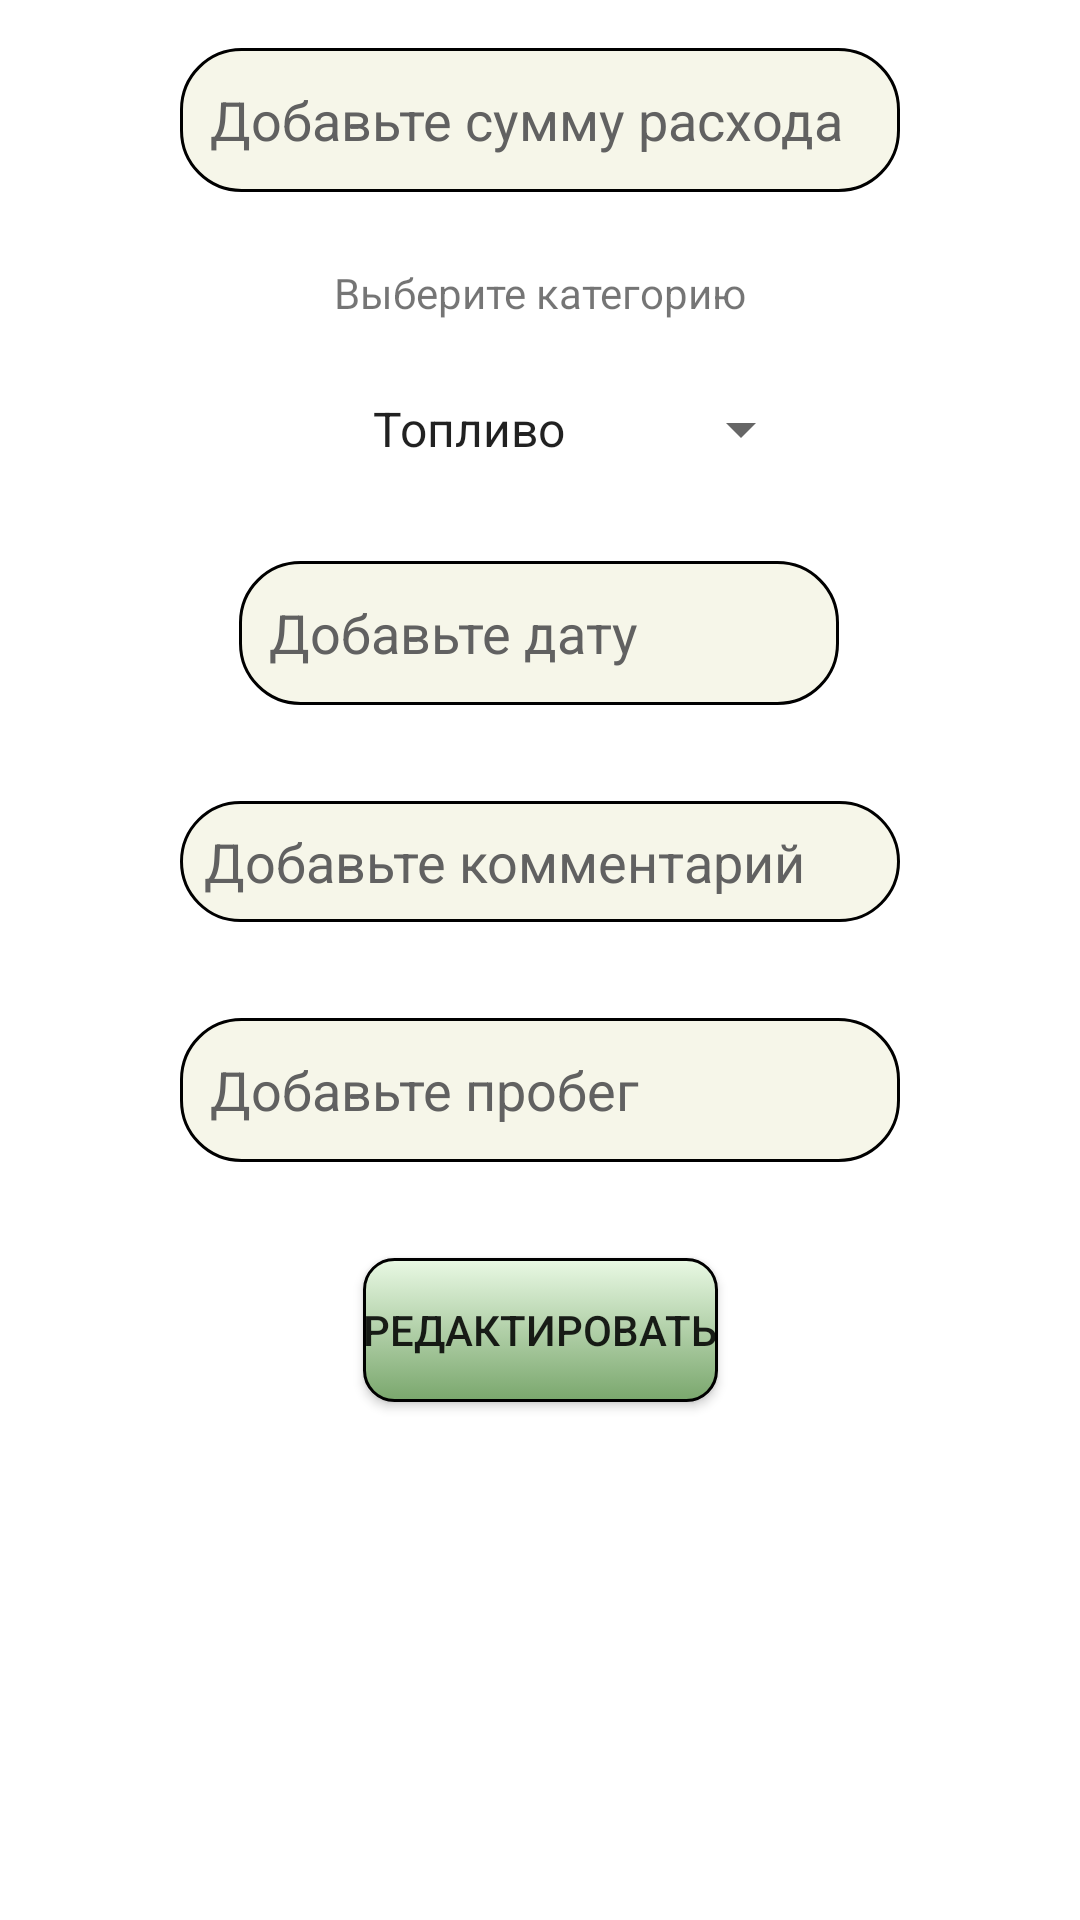

Write the Android layout XML for this screen, with the resource values it uses.
<!-- AndroidManifest.xml: application theme Theme.CarAssistant -->
<!-- res/layout/fragment_redaction_expense.xml -->
<?xml version="1.0" encoding="utf-8"?>
<FrameLayout xmlns:android="http://schemas.android.com/apk/res/android"
    xmlns:app="http://schemas.android.com/apk/res-auto"
    xmlns:tools="http://schemas.android.com/tools"
    android:layout_width="match_parent"
    android:layout_height="match_parent"
    tools:context=".ui.view.AddExpenseFragment">


    <androidx.constraintlayout.widget.ConstraintLayout
        android:id="@+id/constantLayout"
        android:layout_width="match_parent"
        android:layout_height="match_parent">


        <EditText
            android:id="@+id/et_sum_of_expense"
            android:layout_width="240dp"
            android:layout_height="48dp"
            android:layout_marginTop="16dp"
            android:background="@drawable/default_border_white"
            android:hint="@string/add_cost"
            android:inputType="number"
            android:maxLength="20"
            android:maxLines="1"
            android:padding="10dp"
            android:scrollbars="horizontal"
            android:textColor="@color/black"
            android:textColorHint="#616161"
            app:layout_constraintEnd_toEndOf="parent"
            app:layout_constraintStart_toStartOf="parent"
            app:layout_constraintTop_toTopOf="parent"
            android:importantForAutofill="no" />

        <TextView
            android:id="@+id/tv_model_text"
            android:layout_width="wrap_content"
            android:layout_height="wrap_content"
            android:layout_marginTop="24dp"
            android:text="@string/add_category"
            app:layout_constraintEnd_toEndOf="parent"
            app:layout_constraintStart_toStartOf="parent"
            app:layout_constraintTop_toBottomOf="@+id/et_sum_of_expense" />

        <Spinner
            android:id="@+id/spinner_choice_category"
            android:layout_width="wrap_content"
            android:layout_height="wrap_content"
            android:layout_marginTop="24dp"
            android:entries="@array/expense_categories"
            android:gravity="center"
            android:textAlignment="center"
            app:layout_constraintEnd_toEndOf="parent"
            app:layout_constraintStart_toStartOf="parent"
            app:layout_constraintTop_toBottomOf="@+id/tv_model_text" />

        <ImageView
            android:id="@+id/icon_calendar"
            android:layout_width="48dp"
            android:layout_height="48dp"
            android:layout_marginStart="16dp"
            android:src="@drawable/calendar"
            app:layout_constraintBottom_toBottomOf="@+id/et_date"
            app:layout_constraintStart_toEndOf="@+id/et_date"
            app:layout_constraintTop_toTopOf="@+id/et_date"
            android:contentDescription="@string/icon_calendar" />

        <EditText
            android:id="@+id/et_date"
            android:layout_width="200dp"
            android:layout_height="48dp"
            android:layout_marginTop="32dp"
            android:background="@drawable/default_border_white"
            android:clickable="false"
            android:focusable="false"
            android:focusableInTouchMode="false"
            android:hint="@string/add_date"
            android:maxLength="20"
            android:maxLines="1"
            android:padding="10dp"
            android:scrollbars="horizontal"
            android:textColor="@color/black"
            android:textColorHint="#616161"
            app:layout_constraintEnd_toEndOf="parent"
            app:layout_constraintHorizontal_bias="0.497"
            app:layout_constraintStart_toStartOf="parent"
            app:layout_constraintTop_toBottomOf="@+id/spinner_choice_category"
            android:importantForAutofill="no"
            android:inputType="date" />

        <EditText
            android:id="@+id/et_comment"
            android:layout_width="240dp"
            android:layout_height="wrap_content"
            android:layout_marginTop="32dp"
            android:background="@drawable/default_border_white"
            android:hint="@string/add_comment"
            android:padding="8dp"
            android:scrollbars="horizontal"
            android:textColor="@color/black"
            android:textColorHint="#616161"
            app:layout_constraintEnd_toEndOf="parent"
            app:layout_constraintStart_toStartOf="parent"
            app:layout_constraintTop_toBottomOf="@+id/et_date"
            android:importantForAutofill="no"
            android:inputType="text" />

        <EditText
            android:id="@+id/et_mileage"
            android:layout_width="240dp"
            android:layout_height="48dp"
            android:layout_marginTop="32dp"
            android:background="@drawable/default_border_white"
            android:hint="@string/add_mileage_expense"
            android:inputType="numberDecimal"
            android:maxLength="20"
            android:maxLines="1"
            android:padding="10dp"
            android:scrollbars="horizontal"
            android:textColor="@color/black"
            android:textColorHint="#616161"
            app:layout_constraintEnd_toEndOf="parent"
            app:layout_constraintStart_toStartOf="parent"
            app:layout_constraintTop_toBottomOf="@+id/et_comment"
            android:importantForAutofill="no" />

        <Button
            android:id="@+id/btn_redaction"
            android:layout_width="wrap_content"
            android:layout_height="wrap_content"
            android:layout_marginTop="32dp"
            android:background="@drawable/button"
            android:text="@string/edit"
            app:layout_constraintEnd_toEndOf="parent"
            app:layout_constraintStart_toStartOf="parent"
            app:layout_constraintTop_toBottomOf="@+id/et_mileage" />


    </androidx.constraintlayout.widget.ConstraintLayout>

    <View
        android:id="@+id/dark_overlay"
        android:layout_width="match_parent"
        android:layout_height="match_parent"
        android:background="#80000000"
        android:visibility="gone"
        android:clickable="true" />

    <ProgressBar
        android:visibility="gone"
        android:id="@+id/progress_bar"
        android:layout_width="80dp"
        android:layout_height="80dp"
        android:layout_gravity="center"/>


</FrameLayout>
<!-- resources referenced by this layout -->
<resources>
  <string-array name="expense_categories">
          <item>"Топливо"</item>
          <item>"Запчасти"</item>
          <item>"Шины"</item>
          <item>"Диски"</item>
          <item>"Работа сервиса"</item>
          <item>"Автомойка"</item>
          <item>"Другое"</item>
      </string-array>
  <color name="black">#FF000000</color>
  <!-- drawable button (drawable) -->
  <?xml version="1.0" encoding="utf-8"?>
  <selector xmlns:android="http://schemas.android.com/apk/res/android">
      <item android:state_pressed="true">
          <shape xmlns:android="http://schemas.android.com/apk/res/android"
              android:shape="rectangle">
  
              <corners android:radius="10dp"/>
  
              <gradient android:startColor="#7AA76D"
                  android:endColor="#222831"
                  android:angle="270"/>
  
              <stroke android:width="1dp"/>
  
          </shape>
      </item>
  
      
      
  
      <item>
          <shape xmlns:android="http://schemas.android.com/apk/res/android"
              android:shape="rectangle">
  
              <corners android:radius="10dp"/>
  
              <gradient android:startColor="#E9F9E4"
                  android:endColor="#7AA76D"
                  android:angle="270"/>
  
              <stroke android:width="1dp"/>
  
          </shape>
      </item>
  
  </selector>
  <!-- drawable default_border_white (drawable) -->
  <?xml version="1.0" encoding="utf-8"?>
  <shape xmlns:android="http://schemas.android.com/apk/res/android"
      android:shape="rectangle">
  
      <solid android:color="#F6F6E9"/>
  
      <stroke
          android:width="1dp"
          android:color="@color/black"
          />
  
      <corners
          android:radius="20dp"
          />
  
  
  </shape>
  <string name="add_category">Выберите категорию</string>
  <string name="add_comment">Добавьте комментарий</string>
  <string name="add_cost">Добавьте сумму расхода</string>
  <string name="add_date">Добавьте дату</string>
  <string name="add_mileage_expense">Добавьте пробег</string>
  <string name="edit">Редактировать</string>
  <string name="icon_calendar">Иконка календаря</string>
  <style name="Theme.CarAssistant" parent="Theme.MaterialComponents.Light.NoActionBar">
          
          <item name="colorPrimary">@color/purple_500</item>
          <item name="colorPrimaryVariant">@color/purple_700</item>
          <item name="colorOnPrimary">@color/white</item>
          
          <item name="colorSecondary">@color/teal_200</item>
          <item name="colorSecondaryVariant">@color/teal_700</item>
          <item name="colorOnSecondary">@color/black</item>
          
          <item name="android:statusBarColor">?attr/colorPrimaryVariant</item>
          
      </style>
  <color name="purple_500">#FF6200EE</color>
  <color name="purple_700">#FF3700B3</color>
  <color name="white">#FFFFFFFF</color>
  <color name="teal_200">#FF03DAC5</color>
  <color name="teal_700">#FF018786</color>
</resources>
